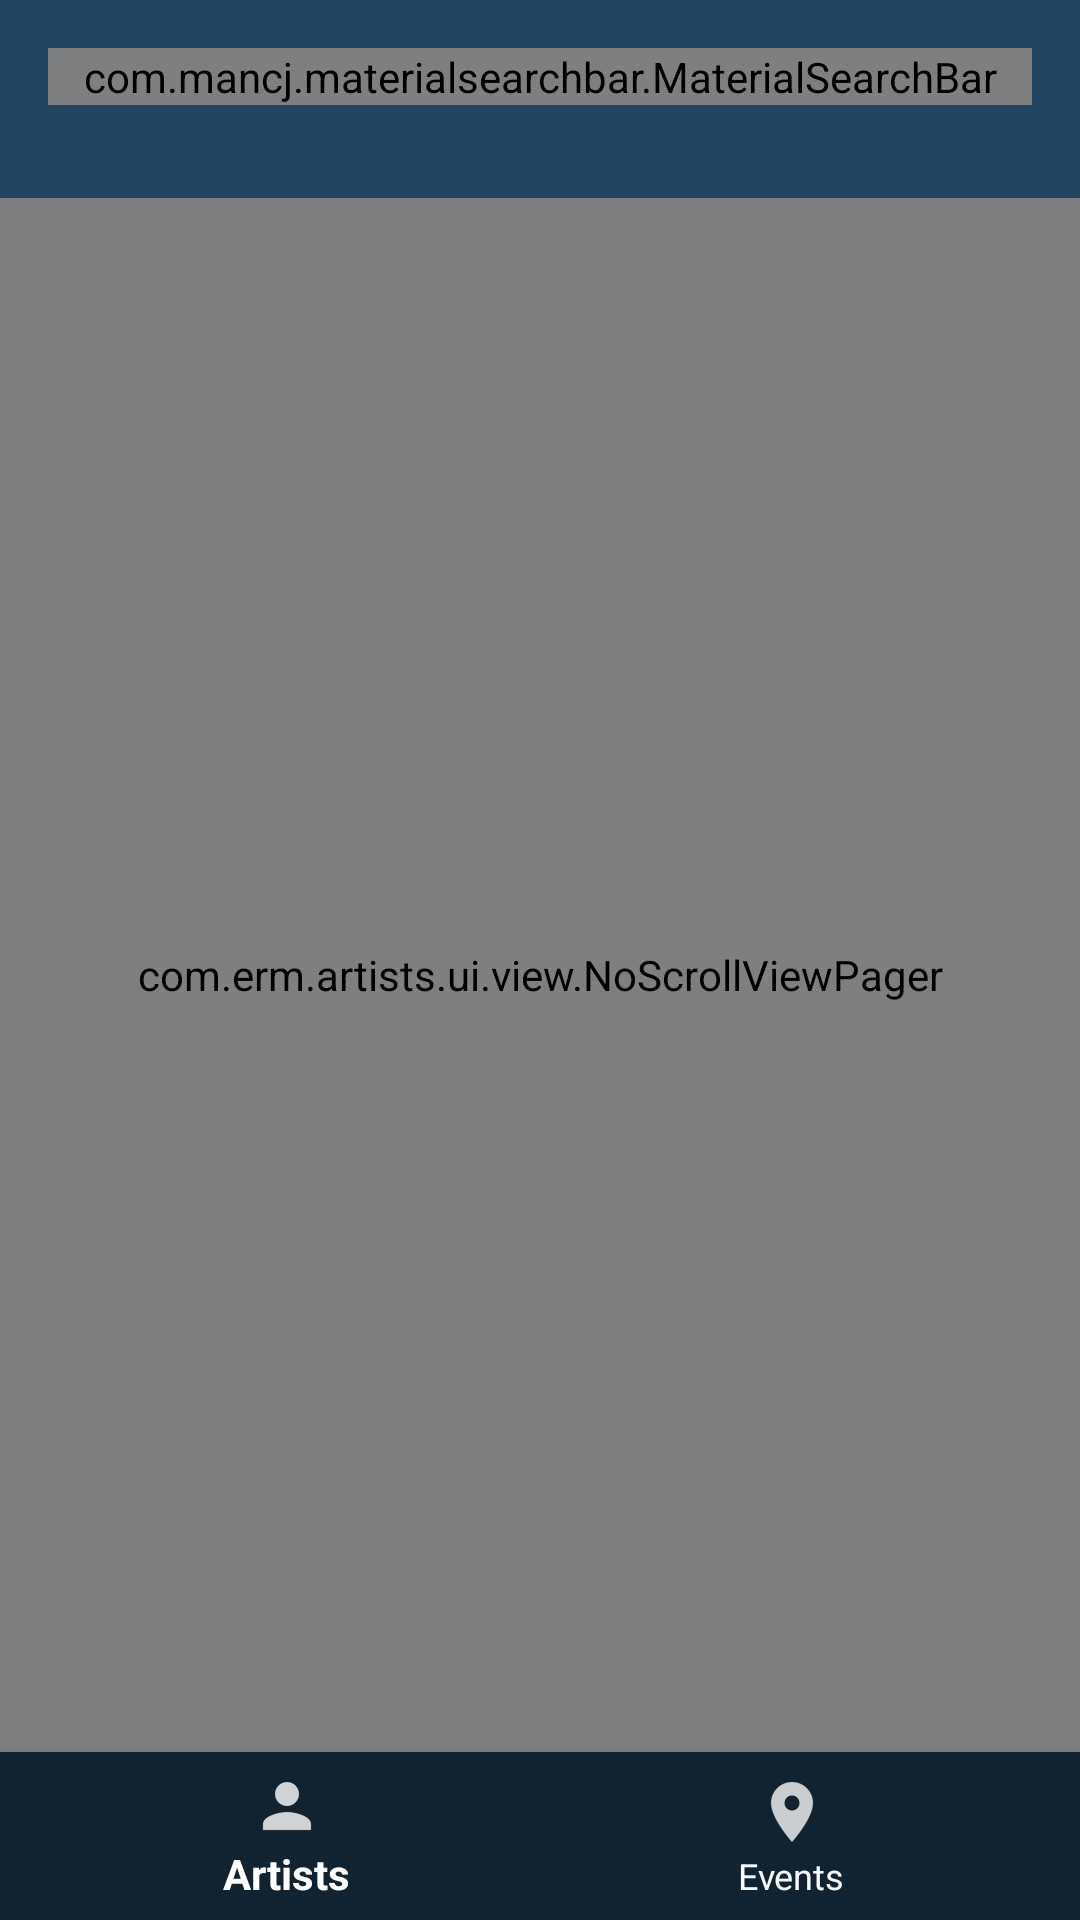

This screen was rendered from an Android layout file. Write that file and the resources it references.
<!-- AndroidManifest.xml: application theme AppTheme -->
<!-- res/layout/main_activity.xml -->
<?xml version="1.0" encoding="utf-8"?>
<androidx.constraintlayout.widget.ConstraintLayout
        xmlns:android="http://schemas.android.com/apk/res/android"
        xmlns:app="http://schemas.android.com/apk/res-auto"
        android:id="@+id/main_wrapper"
        android:layout_width="match_parent"
        android:layout_height="match_parent"
        >

    <androidx.coordinatorlayout.widget.CoordinatorLayout
            android:id="@+id/view_pager_wrapper"
            android:layout_width="match_parent"
            android:layout_height="0dp"
            android:layout_weight="1"
            app:layout_constraintBottom_toTopOf="@+id/navigation"
            app:layout_constraintTop_toBottomOf="@id/ll_search_wrapper"
            >

        <com.erm.artists.ui.view.NoScrollViewPager
                android:id="@+id/view_pager"
                android:layout_width="match_parent"
                android:layout_height="match_parent"
                >

        </com.erm.artists.ui.view.NoScrollViewPager>
    </androidx.coordinatorlayout.widget.CoordinatorLayout>

    <com.google.android.material.bottomnavigation.BottomNavigationView
            android:id="@+id/navigation"
            android:layout_width="match_parent"
            android:layout_height="wrap_content"
            android:layout_gravity="bottom"
            android:background="@color/colorPrimaryDark"
            android:elevation="8dp"
            android:clickable="true"
            android:focusable="true"
            app:itemBackground="@color/colorPrimaryDark"
            app:itemIconTint="@drawable/bottom_navigation_item"
            app:itemTextColor="@drawable/bottom_navigation_item"
            app:layout_constraintBottom_toBottomOf="parent"
            app:menu="@menu/favorites_navigation"
            />

    <View
            android:id="@+id/ll_search_wrapper"
            android:layout_width="match_parent"
            android:layout_height="66dp"
            app:layout_constraintTop_toTopOf="parent"
            android:background="@color/colorPrimary"
            />

    <LinearLayout
            android:orientation="vertical"
            app:layout_constraintTop_toTopOf="parent"

            android:padding="8dp"
            android:elevation="8dp"
            android:layout_width="match_parent"
            android:layout_margin="8dp"
            android:layout_height="wrap_content"
            >

        <com.mancj.materialsearchbar.MaterialSearchBar
                android:id="@+id/search_bar"
                android:layout_width="match_parent"
                android:layout_height="wrap_content"
                app:mt_searchIconTint="@color/colorPrimary"
                app:mt_textColor="@color/colorPrimary"
                app:mt_placeholderColor="@color/colorPrimary"
                app:mt_hint="@string/search_for_an_artist"
                app:mt_maxSuggestionsCount="@integer/max_suggestions"
                app:mt_placeholder="@string/search"
                android:elevation="8dp"
                app:mt_roundedSearchBarEnabled="false"
                style="@style/MaterialSearchBarLight"
                />

    </LinearLayout>

</androidx.constraintlayout.widget.ConstraintLayout>
<!-- resources referenced by this layout -->
<resources>
  <color name="colorPrimary">#21455E</color>
  <color name="colorPrimaryDark">#112230</color>
  <!-- drawable bottom_navigation_item (drawable) -->
  <?xml version="1.0" encoding="utf-8"?>
  <selector xmlns:android="http://schemas.android.com/apk/res/android">
      <item android:color="@color/white" android:state_selected="true"/>
      <item android:color="@color/offWhite" android:state_selected="false"/>
  </selector>
  <integer name="max_suggestions">10</integer>
  <string name="search">Search</string>
  <string name="search_for_an_artist">Search for an artist by name</string>
  <style name="AppTheme" parent="Theme.AppCompat.Light.NoActionBar">
          
          <item name="colorPrimary">@color/colorPrimary</item>
          <item name="colorPrimaryDark">@color/colorPrimaryDark</item>
          <item name="colorAccent">@color/colorAccent</item>
          <item name="colorControlHighlight">@color/colorPrimary</item>
          <item name="android:windowBackground">@color/colorPrimary</item>
          <item name="android:windowContentTransitions">true</item>
      </style>
  <color name="offWhite">#f9f9f9</color>
  <color name="colorAccent">#C4546C</color>
  <!-- not gathered from this repository: default colours our renderer supplied (Android Studio template values) -->
  <color name="white">#FFFFFFFF</color>
</resources>
